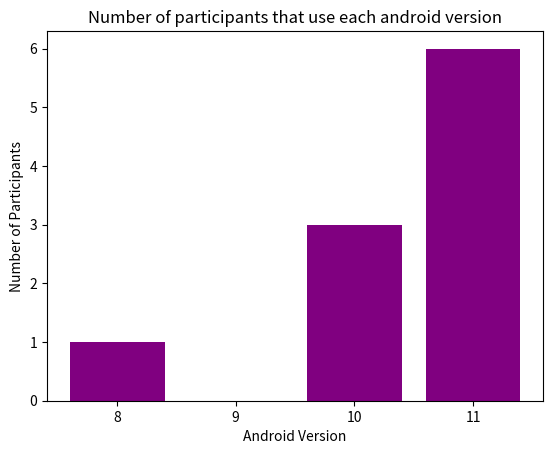

The matplotlib source for this figure: (Note: this script raises an exception after producing the figure.)
import matplotlib.pyplot as plt

x = ["8", "9", "10", "11"]
count = [1, 0, 3, 6]

x_pos = [i for i, _ in enumerate(x)]

plt.bar(x_pos, count, color = 'purple')
plt.xlabel("Android Version")
plt.ylabel("Number of Participants")
plt.title("Number of participants that use each android version")

plt.xticks(x_pos, x)

plt.savefig("D:/Documents/Uni-Notes/Dissertation/images/android-version-chart.png")